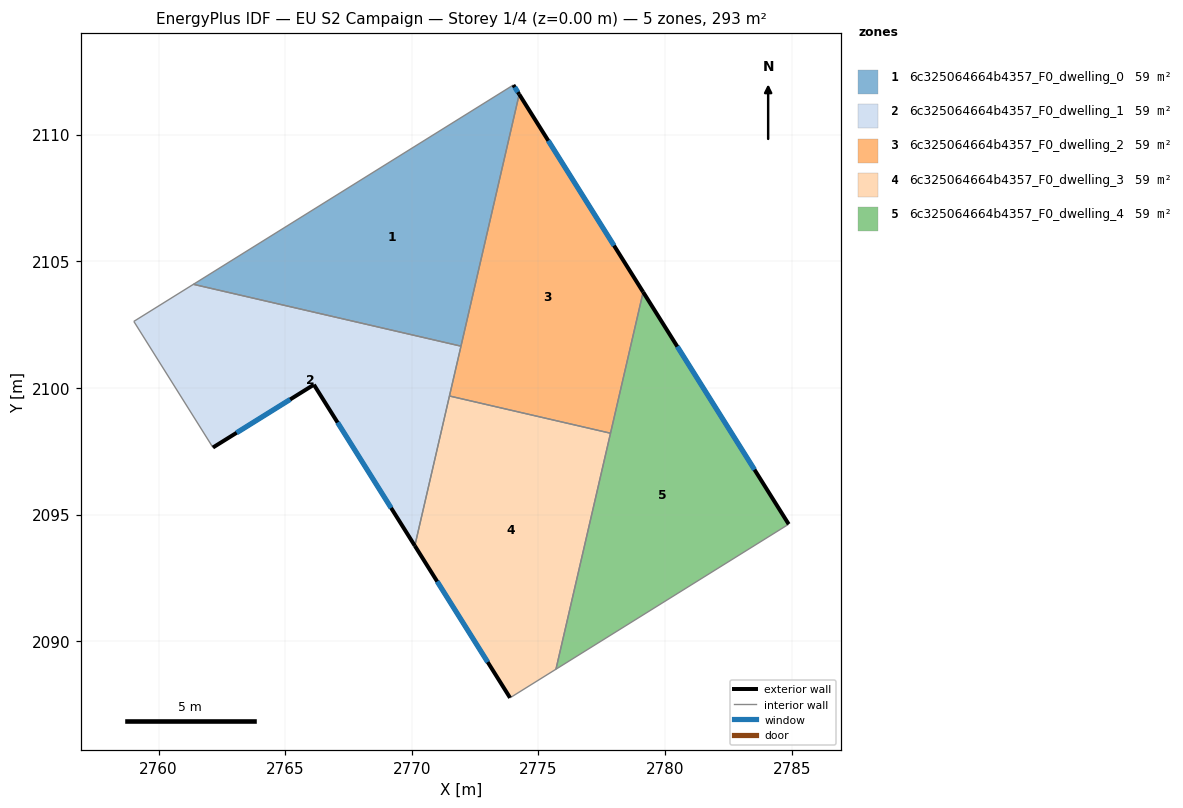
=== STOREY PLAN SPEC (per zone: floor XY polygon, exterior-wall plan segments, windows/doors) ===
zone 1: 6c325064664b4357_F0_dwelling_0  (58.6 m²)
  floor: (2774.01, 2111.96) (2774.24, 2111.60) (2771.94, 2101.65) (2761.37, 2104.09)
  exterior wall: (2774.24, 2111.60) – (2774.01, 2111.96)  [0.4 m]
    window: (2774.19, 2111.68) – (2774.06, 2111.88)  [0.4 m²]
  interior walls: 3
zone 2: 6c325064664b4357_F0_dwelling_1  (58.6 m²)
  floor: (2771.94, 2101.65) (2770.12, 2093.76) (2766.13, 2100.13) (2762.14, 2097.65) (2759.02, 2102.63) (2761.37, 2104.09)
  exterior wall: (2766.13, 2100.13) – (2770.12, 2093.76)  [7.5 m]
    window: (2767.07, 2098.63) – (2769.18, 2095.26)  [6.3 m²]
  exterior wall: (2762.14, 2097.65) – (2766.13, 2100.13)  [4.7 m]
    window: (2763.08, 2098.23) – (2765.19, 2099.55)  [4.0 m²]
  interior walls: 5
zone 3: 6c325064664b4357_F0_dwelling_2  (58.6 m²)
  floor: (2774.24, 2111.60) (2779.14, 2103.79) (2777.85, 2098.21) (2771.48, 2099.68)
  exterior wall: (2779.14, 2103.79) – (2774.24, 2111.60)  [9.2 m]
    window: (2777.99, 2105.62) – (2775.39, 2109.76)  [7.8 m²]
  interior walls: 4
zone 4: 6c325064664b4357_F0_dwelling_3  (58.6 m²)
  floor: (2777.85, 2098.21) (2775.69, 2088.89) (2773.88, 2087.76) (2770.12, 2093.76) (2771.48, 2099.68)
  exterior wall: (2770.12, 2093.76) – (2773.88, 2087.76)  [7.1 m]
    window: (2771.00, 2092.35) – (2773.00, 2089.17)  [6.0 m²]
  interior walls: 4
zone 5: 6c325064664b4357_F0_dwelling_4  (58.6 m²)
  floor: (2779.14, 2103.79) (2784.88, 2094.62) (2775.69, 2088.89)
  exterior wall: (2784.88, 2094.62) – (2779.14, 2103.79)  [10.8 m]
    window: (2783.53, 2096.77) – (2780.49, 2101.63)  [9.1 m²]
  interior walls: 3

=== DERIVED (storey summary) ===
Building: EU S2 Campaign
Storey: 1 of 4  (floor level z = 0.00 m)
Storey gross floor area: 293.1 m²
Zones on this storey: 5
  - 6c325064664b4357_F0_dwelling_0: floor 58.6 m²; exterior wall 0.4 m (1.3 m²); 1 window(s) 0.4 m²; WWR 28.1%
  - 6c325064664b4357_F0_dwelling_1: floor 58.6 m²; exterior wall 12.2 m (36.6 m²); 2 window(s) 10.3 m²; WWR 28.1%
  - 6c325064664b4357_F0_dwelling_2: floor 58.6 m²; exterior wall 9.2 m (27.7 m²); 1 window(s) 7.8 m²; WWR 28.1%
  - 6c325064664b4357_F0_dwelling_3: floor 58.6 m²; exterior wall 7.1 m (21.3 m²); 1 window(s) 6.0 m²; WWR 28.1%
  - 6c325064664b4357_F0_dwelling_4: floor 58.6 m²; exterior wall 10.8 m (32.5 m²); 1 window(s) 9.1 m²; WWR 28.1%
Zone adjacency (shared interzone walls):
  - 6c325064664b4357_F0_dwelling_0 ↔ 6c325064664b4357_F0_dwelling_1
  - 6c325064664b4357_F0_dwelling_0 ↔ 6c325064664b4357_F0_dwelling_2
  - 6c325064664b4357_F0_dwelling_1 ↔ 6c325064664b4357_F0_dwelling_2
  - 6c325064664b4357_F0_dwelling_1 ↔ 6c325064664b4357_F0_dwelling_3
  - 6c325064664b4357_F0_dwelling_2 ↔ 6c325064664b4357_F0_dwelling_3
  - 6c325064664b4357_F0_dwelling_2 ↔ 6c325064664b4357_F0_dwelling_4
  - 6c325064664b4357_F0_dwelling_3 ↔ 6c325064664b4357_F0_dwelling_4